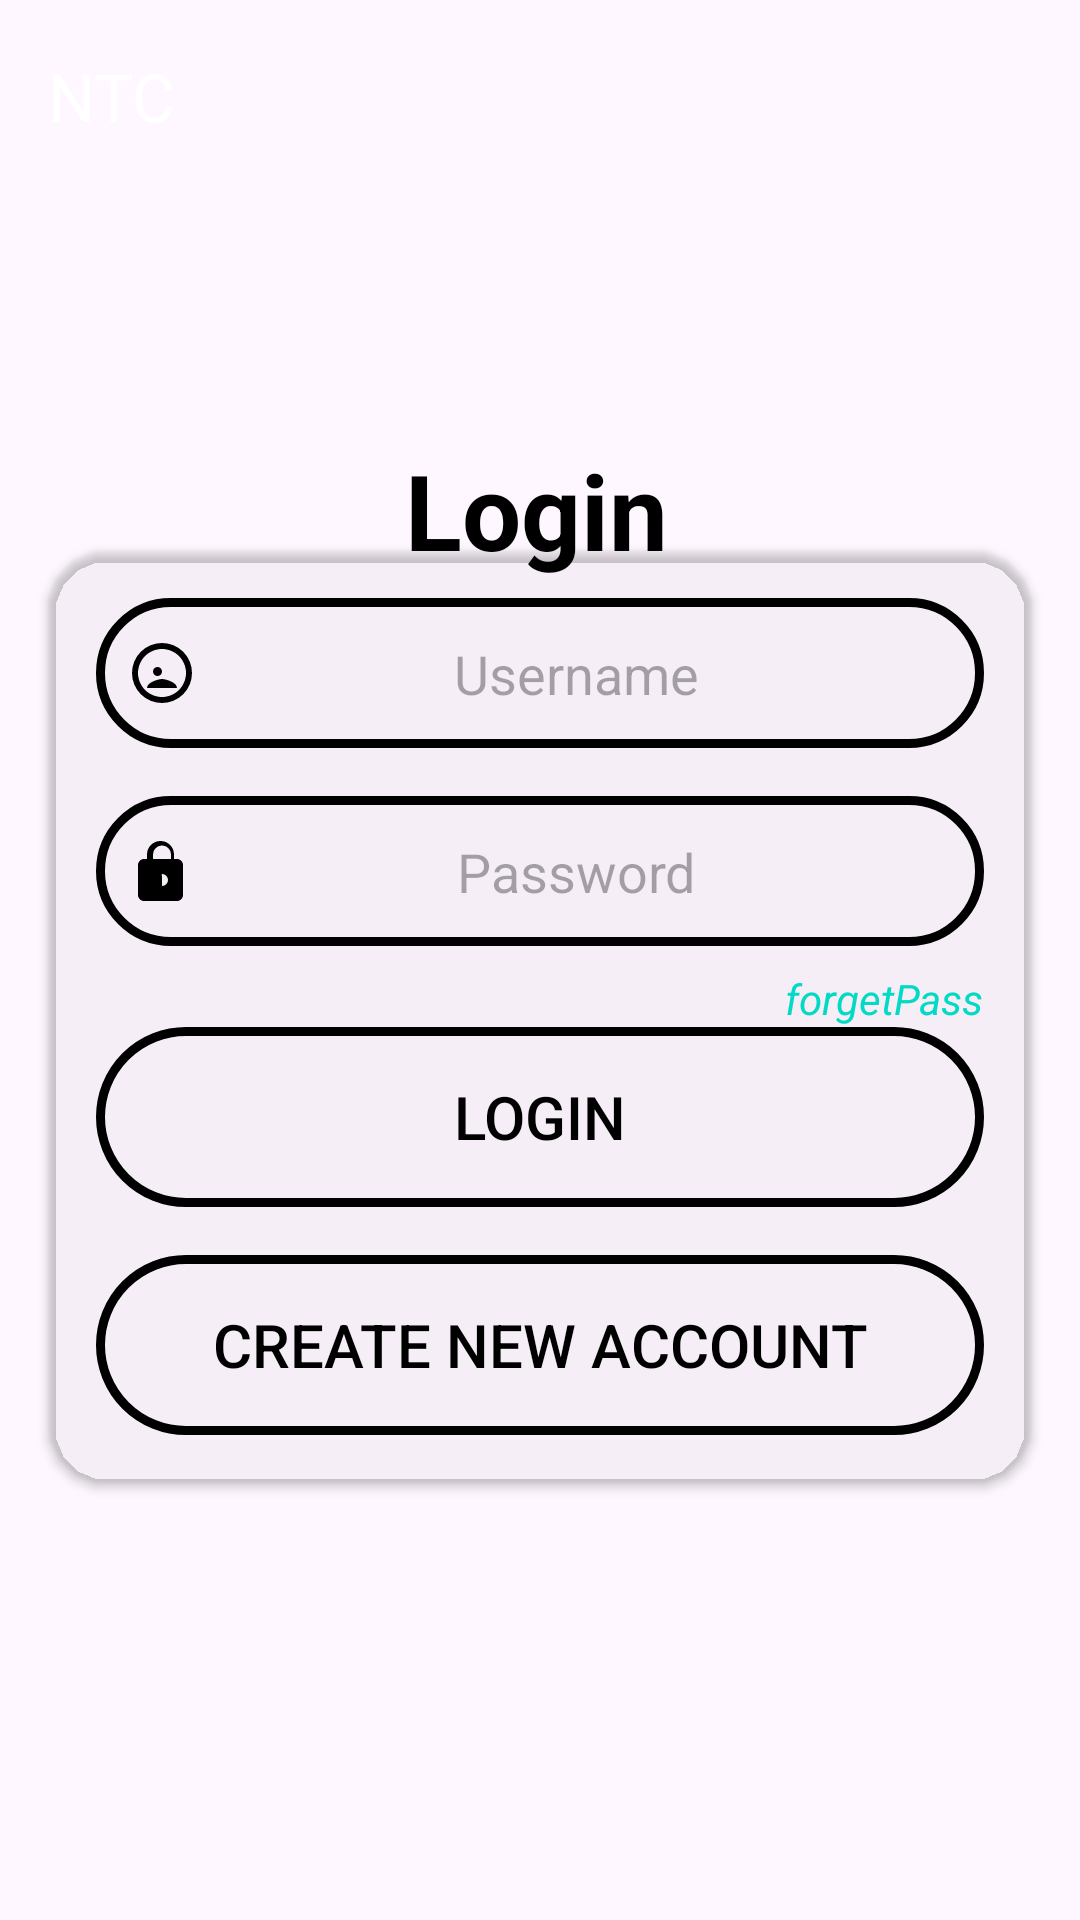

Write the Android layout XML for this screen, with the resource values it uses.
<!-- AndroidManifest.xml: application theme Theme.NTC -->
<!-- res/layout/activity_login.xml -->
<?xml version="1.0" encoding="utf-8"?>
<androidx.drawerlayout.widget.DrawerLayout
    xmlns:android="http://schemas.android.com/apk/res/android"
    xmlns:app="http://schemas.android.com/apk/res-auto"
    xmlns:tools="http://schemas.android.com/tools"
    android:id="@+id/drawer_layout"
    android:layout_width="match_parent"
    android:layout_height="match_parent"
    android:background="@drawable/home"
    tools:context=".MainActivity">

    
    <LinearLayout
        android:layout_width="match_parent"
        android:layout_height="match_parent"
        android:orientation="vertical">

        
        <androidx.appcompat.widget.Toolbar
            android:id="@+id/toolbar"
            android:layout_width="match_parent"
            android:layout_height="wrap_content"
            android:layout_gravity="center"
            app:subtitleTextColor="@color/black"

            android:theme="@style/ThemeOverlay.AppCompat.Dark.ActionBar"
            app:popupTheme="@style/CustomPopupTheme"
            app:title="@string/app_name"
            app:titleTextColor="@android:color/white" />

        
        <androidx.constraintlayout.widget.ConstraintLayout
            android:id="@+id/main"

            android:layout_width="match_parent"
            android:layout_height="match_parent"
            app:layout_behavior="@string/appbar_scrolling_view_behavior">

            <TextView
                android:id="@+id/logo"
                android:layout_width="321dp"
                android:layout_height="75dp"
                android:gravity="center"
                android:text="@string/login"
                android:textColor="@color/black"
                android:textSize="35sp"
                android:textStyle="bold"
                app:layout_constraintBottom_toBottomOf="parent"
                app:layout_constraintEnd_toEndOf="parent"
                app:layout_constraintHorizontal_bias="0.466"
                app:layout_constraintStart_toStartOf="parent"
                app:layout_constraintTop_toTopOf="parent"
                app:layout_constraintVertical_bias="0.137" />

            
            <androidx.cardview.widget.CardView
                android:id="@+id/cardView"
                android:layout_width="0dp"
                android:layout_height="wrap_content"
                android:layout_marginStart="16dp"
                android:layout_marginEnd="16dp"
                android:elevation="8dp"
                app:cardCornerRadius="20dp"
                app:cardBackgroundColor="@android:color/transparent"
                app:layout_constraintBottom_toBottomOf="parent"
                app:layout_constraintEnd_toEndOf="parent"
                app:layout_constraintHorizontal_bias="0.5"
                app:layout_constraintStart_toStartOf="parent"
                app:layout_constraintTop_toTopOf="parent"
                app:layout_constraintVertical_bias="0.45">

                <LinearLayout
                    android:layout_width="match_parent"
                    android:layout_height="wrap_content"
                    android:orientation="vertical"
                    android:padding="16dp"
                    android:gravity="center"
                    tools:ignore="ExtraText"> 

                    <EditText
                        android:id="@+id/email"
                        android:layout_width="match_parent"
                        android:layout_height="50dp"
                        android:background="@drawable/custom"
                        android:gravity="center"
                        android:hint="@string/username"
                        android:drawableLeft="@drawable/ic_user"
                        android:inputType="text"
                        android:padding="10dp"
                        android:textColor="@color/white" />

                    <EditText
                        android:id="@+id/password"
                        android:layout_width="match_parent"
                        android:layout_height="50dp"
                        android:layout_marginTop="16dp"
                        android:background="@drawable/custom"
                        android:gravity="center"
                        android:drawableLeft="@drawable/ic_password"
                        android:hint="@string/password"
                        android:inputType="textPassword"
                        android:padding="10dp"

                        android:textColor="@color/white" />


                    <TextView
                        android:id="@+id/forgot_password"
                        android:layout_width="wrap_content"
                        android:layout_height="wrap_content"
                        android:layout_gravity="end"
                        android:layout_marginTop="8dp"
                        android:text="@string/forgotpassword"
                        android:textColor="@color/colorAccent"
                        android:textSize="14sp"
                        android:textStyle="italic" />

                    <Button
                        android:id="@+id/login_button"
                        android:layout_width="match_parent"
                        android:layout_height="wrap_content"
                        android:background="@drawable/custom"
                        android:text="@string/login"
                        android:textColor="@color/black"
                        android:textSize="20sp" />

                    <Button
                        android:id="@+id/btnsignup"
                        android:layout_width="match_parent"
                        android:layout_height="wrap_content"
                        android:layout_marginTop="16dp"
                        android:text="@string/create_new_account"
                        android:background="@drawable/custom"
                        android:textColor="@color/black"
                        android:textSize="20sp" />

                </LinearLayout>
            </androidx.cardview.widget.CardView>

        </androidx.constraintlayout.widget.ConstraintLayout>
    </LinearLayout>

    
    <com.google.android.material.navigation.NavigationView
        android:id="@+id/nav_view"
        android:layout_width="wrap_content"
        android:layout_height="match_parent"
        android:layout_gravity="start"
        android:fitsSystemWindows="true"
        app:menu="@menu/drawer_menu" />

</androidx.drawerlayout.widget.DrawerLayout>
<!-- resources referenced by this layout -->
<resources>
  <color name="black">#FF000000</color>
  <color name="colorAccent">#03DAC5</color>
  <color name="white">#FFFFFFFF</color>
  <!-- drawable custom (drawable) -->
  <?xml version="1.0" encoding="utf-8"?>
  <shape xmlns:android="http://schemas.android.com/apk/res/android" android:shape="rectangle" >
      <corners
          android:radius="100dp"
          />
      <gradient
          android:angle="45"
          android:centerX="35%"
          android:startColor="@android:color/transparent"
          android:centerColor="@android:color/transparent"
          android:endColor="@android:color/transparent"
          android:type="linear"
          />
      <padding
          android:left="0dp"
          android:top="0dp"
          android:right="0dp"
          android:bottom="0dp"
          />
      <size
          android:width="270dp"
          android:height="60dp"
          />
      <stroke
          android:width="3dp"
          android:color="@color/black"
          />
  </shape>
  <!-- drawable ic_password (drawable) -->
  <vector xmlns:android="http://schemas.android.com/apk/res/android"
      android:width="24dp"
      android:height="24dp"
      android:viewportWidth="24.0"
      android:viewportHeight="24.0">
      <path
          android:fillColor="#000000"
          android:pathData="M12,17a2,2 0,0 1,-2 -2 2,2 0,0 1,2 -2 2,2 0,0 1,2 2 2,2 0,0 1,-2 2zM17,8H16V6.5a4.5,4.5 0,0 0,-9 0V8H6C4.9,8 4,8.9 4,10v10c0,1.1 0.9,2 2,2H17c1.1,0 2,-0.9 2,-2V10c0,-1.1 -0.9,-2 -2,-2zM12,14a4,4 0,0 0,-4 -4 4,4 0,0 0,-4 4V18h8V14zM15,8H9V6.5a3,3 0,1 1,6 0V8z"/>
  </vector>
  <!-- drawable ic_user (drawable) -->
  <vector xmlns:android="http://schemas.android.com/apk/res/android"
      android:width="24dp"
      android:height="24dp"
      android:viewportWidth="24.0"
      android:viewportHeight="24.0">
      <path
          android:fillColor="#000000"
          android:pathData="M12,2a10,10 0,1 0,10 10A10,10 0,0 0,12 2zm0,18c-4.4,0 -8,-3.6 -8,-8s3.6,-8 8,-8 8,3.6 8,8 -3.6,8 -8,8zM12,11.5A1.5,1.5 0,1 1,10.5 10 1.5,1.5 0,0 1,12 11.5zM17,17h-10c0,-2 4,-3 5,-3s5,1 5,3z"/>
  </vector>
  <string name="app_name">NTC</string>
  <string name="create_new_account">Create New Account</string>
  <string name="forgotpassword">forgetPass</string>
  <string name="login">Login</string>
  <string name="password">Password\n</string>
  <string name="username">Username\n</string>
  <style name="CustomPopupTheme" parent="Theme.AppCompat.Light.Dialog">
          <item name="android:windowBackground">@android:color/white</item>
          <item name="android:windowMinWidthMajor">85%</item>
          <item name="android:windowMinWidthMinor">85%</item>
          <item name="android:backgroundDimEnabled">true</item>
          <item name="android:colorBackground">@android:color/white</item>
      </style>
  <style name="Theme.NTC" parent="Base.Theme.NTC" />
  <style name="Base.Theme.NTC" parent="Theme.Material3.DayNight.NoActionBar">
          
          
      </style>
</resources>
